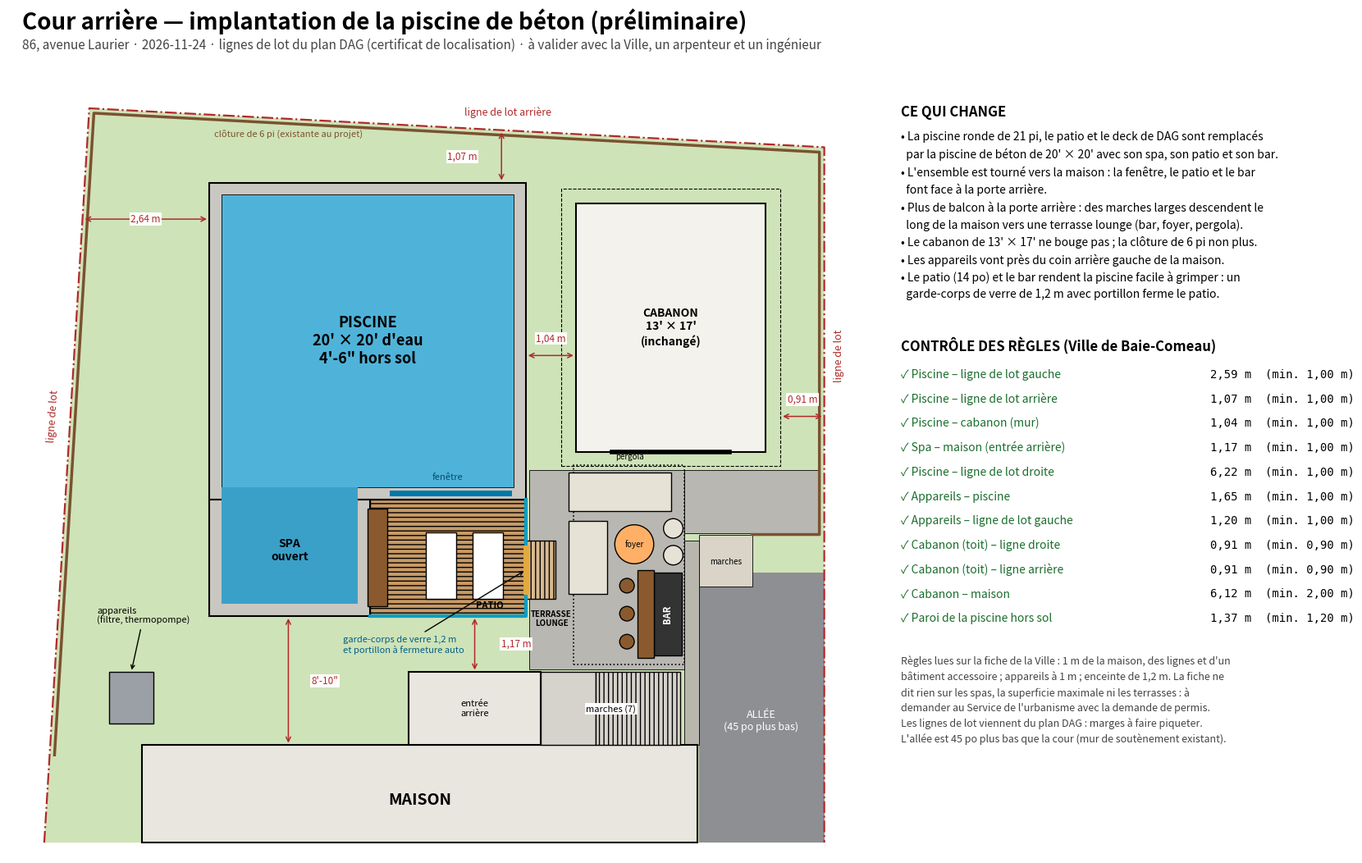

Recreate this plot in Python.
"""Implantation préliminaire de la piscine de béton (20' × 20', spa ouvert, patio et bar) dans la cour arrière du 86, avenue
Laurier. Repère de la maison (pouces) : x le long de la façade, y vers l'arrière (mur arrière à y = 380). Lignes de lot et
bâtiments : renovation/MAISON-18_deux_etages/exterieur.py (plan DAG sur le certificat de localisation). Sort cour_plan.png.
Règles (Ville de Baie-Comeau, fiche « Réglementation | Piscine hors terre », lue le 2026-11-24) : piscine à 1 m au moins du
bâtiment principal, des lignes de lot et d'un bâtiment accessoire ; appareils à 1 m au moins de la piscine et des lignes ;
enceinte de 1,2 m avec porte à fermeture et verrouillage automatiques ; remise à 90 cm des lignes et 2 m de la maison."""
import math
import matplotlib; matplotlib.use("Agg")
import matplotlib.pyplot as plt
from matplotlib.patches import Rectangle, Polygon

M1 = 39.37                                    # 1 m en pouces
X0, YF = 55, 486                              # coin avant gauche de l'ensemble (devant du spa et du patio, vers la maison)
SW, SD, PL, PW = 132, 96, 260, 260
YP = YF + SD                                  # mur avant de la piscine (celui de la fenêtre)
PISC = (X0, YP, X0 + PL, YP + PW); SPA = (X0, YF, X0 + SW, YP); PATIO = (X0 + SW, YF, X0 + PL, YP)
GAR = (356, 621, 512, 825); GAR_TOIT = (344, 609, 524, 837)
APP = (-27, 398, 9, 440)                      # dalle des appareils (filtre, thermopompe) 3' × 3'-6"
LG = lambda y: -75.5 + (32.1 / 523.3) * (y - 380)            # ligne de lot gauche (oblique)
RA, RB = (560.0, 871.0), (-43.0, 903.0)                        # ligne arrière
def d_arr(x, y):
    (ax, ay), (bx, by) = RA, RB; L = math.hypot(bx - ax, by - ay); return abs((bx - ax) * (ay - y) - (ax - x) * (by - ay)) / L
def d_gau(x, y):
    k = 32.1 / 523.3; return (x - LG(y)) / math.sqrt(1 + k * k)
m = lambda po: f"{po * 0.0254:.2f} m".replace(".", ",")
pp = lambda v: f"{int(round(v) // 12)}'-{int(round(v) % 12)}\""
CONTROLES = [
    ("Piscine – ligne de lot gauche", d_gau(PISC[0], PISC[3]), M1), ("Piscine – ligne de lot arrière", d_arr(PISC[2], PISC[3]), M1),
    ("Piscine – cabanon (mur)", GAR[0] - PISC[2], M1), ("Spa – maison (entrée arrière)", YF - 440, M1), ("Piscine – ligne de lot droite", 560 - PISC[2], M1),
    ("Appareils – piscine", math.hypot(SPA[0] - APP[2], SPA[1] - APP[3]), M1), ("Appareils – ligne de lot gauche", d_gau(APP[0], APP[1]), M1),
    ("Cabanon (toit) – ligne droite", 560 - GAR_TOIT[2], 35.43), ("Cabanon (toit) – ligne arrière", d_arr(GAR_TOIT[2], GAR_TOIT[3]), 35.43),
    ("Cabanon – maison", GAR[1] - 380, 78.74), ("Paroi de la piscine hors sol", 54, 47.24),
]
if __name__ == "__main__":
    fig = plt.figure(figsize=(17, 11), facecolor="white")
    fig.suptitle("Cour arrière — implantation de la piscine de béton (préliminaire)", fontsize=20, fontweight="bold", x=0.03, ha="left")
    fig.text(0.03, 0.935, "86, avenue Laurier · 2026-11-24 · lignes de lot du plan DAG (certificat de localisation) · à valider avec la Ville, un arpenteur et un ingénieur", fontsize=11, color="#444")
    a = fig.add_axes([0.02, 0.03, 0.62, 0.88]); a.set_aspect("equal"); a.axis("off")
    a.add_patch(Polygon([(LG(300), 300), (LG(903), 903), RA, (560, 300)], fc="#cfe3b8", ec="none"))
    a.add_patch(Rectangle((457, 300), 103, 222, fc="#8d8f92", ec="none")); a.text(508, 400, "ALLÉE\n(45 po plus bas)", ha="center", va="center", color="white", fontsize=9)
    a.add_patch(Rectangle((445, 380), 12, 168, fc="#b9b6ae", ec="k", lw=.6)); a.add_patch(Rectangle((457, 510), 44, 43, fc="#d9d4c7", ec="k", lw=.6)); a.text(479, 531, "marches", ha="center", va="center", fontsize=7)
    a.add_patch(Rectangle((0, 300), 456, 80, fc="#e9e6df", ec="k", lw=1.5)); a.text(228, 335, "MAISON", ha="center", va="center", fontsize=14, fontweight="bold")
    a.add_patch(Rectangle((219, 380), 108, 60, fc="#e9e6df", ec="k", lw=1.5)); a.text(273, 410, "entrée\narrière", ha="center", va="center", fontsize=8)
    a.add_patch(Rectangle((318, 442), 127, 164, fc="#b9b7b2", ec="k", lw=.6)); a.add_patch(Rectangle((445, 554), 111, 52, fc="#b9b7b2", ec="k", lw=.6))
    a.add_patch(Rectangle((327, 380), 45, 60, fc="#d6d3cc", ec="k")); a.add_patch(Rectangle((372, 380), 70, 60, fc="#d6d3cc", ec="k", hatch="|||")); a.text(385, 410, "marches (7)", ha="center", va="center", fontsize=8, bbox=dict(fc="white", ec="none", pad=1))
    a.add_patch(Rectangle((354, 446), 91, 164, fc="none", ec="k", ls=":", lw=1.2)); a.text(400, 615, "pergola", ha="center", fontsize=7)
    a.add_patch(Rectangle((420, 454), 23, 68, fc="#333", ec="k")); a.add_patch(Rectangle((407, 452), 13, 72, fc="#8a5a2e", ec="k")); a.text(431, 488, "BAR", rotation=90, color="white", ha="center", va="center", fontsize=8, fontweight="bold")
    for yy in (465, 488, 511): a.add_patch(plt.Circle((398, yy), 6, fc="#8a5a2e", ec="k"))
    a.add_patch(Rectangle((350, 572), 84, 32, fc="#e7e2d6", ec="k")); a.add_patch(Rectangle((350, 504), 32, 60, fc="#e7e2d6", ec="k")); a.add_patch(plt.Circle((404, 545), 16, fc="#ffb066", ec="k")); a.text(404, 545, "foyer", ha="center", va="center", fontsize=7)
    for yy in (536, 558): a.add_patch(plt.Circle((436, yy), 8, fc="#e7e2d6", ec="k"))
    a.text(336, 478, "TERRASSE\nLOUNGE", fontsize=7, fontweight="bold", ha="center")
    a.plot([LG(300), LG(903), RA[0], 560], [300, 903, RA[1], 300], color="#b02a2a", lw=1.6, ls="-."); a.text(300, 897, "ligne de lot arrière", color="#b02a2a", fontsize=9, ha="center")
    a.text(LG(650) - 8, 650, "ligne de lot", color="#b02a2a", fontsize=9, rotation=86, ha="right", va="center"); a.text(568, 700, "ligne de lot", color="#b02a2a", fontsize=9, rotation=90, va="center")
    a.plot([LG(372) + 4, LG(899) + 4, 556, 556, 501], [372, 899, 867, 553, 553], color="#7a5230", lw=2.5); a.text(120, 880, "clôture de 6 pi (existante au projet)", color="#7a5230", fontsize=8, ha="center")
    # cabanon
    a.add_patch(Rectangle(GAR_TOIT[:2], GAR_TOIT[2] - GAR_TOIT[0], GAR_TOIT[3] - GAR_TOIT[1], fc="none", ec="k", ls="--", lw=.8))
    a.add_patch(Rectangle(GAR[:2], GAR[2] - GAR[0], GAR[3] - GAR[1], fc="#f4f2ec", ec="k", lw=1.5)); a.text(434, 723, "CABANON\n13' × 17'\n(inchangé)", ha="center", va="center", fontsize=10, fontweight="bold")
    a.plot([386, 482], [621, 621], color="k", lw=4)
    # piscine, spa, patio
    BET, EAU, SPAC, BOIS = "#c9c7c2", "#4fb3d9", "#3aa0c8", "#c79a66"
    for (x0, y0, x1, y1), c in ((PISC, EAU), (SPA, SPAC)):
        a.add_patch(Rectangle((x0, y0), x1 - x0, y1 - y0, fc=BET, ec="k", lw=1.5))
    a.add_patch(Rectangle((PISC[0] + 10, PISC[1] + 10), PL - 20, PW - 20, fc=EAU, ec="k", lw=.6)); a.add_patch(Rectangle((SPA[0] + 10, SPA[1] + 10), SW - 20, SD, fc=SPAC, ec="none"))
    a.add_patch(Rectangle(PATIO[:2], PATIO[2] - PATIO[0], SD, fc=BOIS, ec="k", hatch="---"))
    a.add_patch(Rectangle((PATIO[0] - 2, YF + 8), 16, SD - 16, fc="#8a5a2e", ec="k")); a.plot([X0 + 150, X0 + 246], [YP + 5, YP + 5], color="#0077aa", lw=5)
    for xx in (X0 + 178, X0 + 216): a.add_patch(Rectangle((xx, YF + 14), 25, 55, fc="white", ec="k"))
    a.text(X0 + PL / 2, YP + PW / 2, "PISCINE\n20' × 20' d'eau\n4'-6\" hors sol", ha="center", va="center", fontsize=13, fontweight="bold"); a.text(X0 + SW / 2, YF + SD / 2 + 6, "SPA\nouvert", ha="center", va="center", fontsize=10, fontweight="bold")
    a.text(X0 + 196, YP + 16, "fenêtre", ha="center", fontsize=8, color="#004d6e"); a.text(X0 + PL - 30, YF + 4, "PATIO", fontsize=8, fontweight="bold", ha="center", va="bottom")
    # enceinte du patio : garde-corps de verre de 1,2 m et portillon
    a.plot([PATIO[0], PATIO[2], PATIO[2]], [YF, YF, YP], color="#00a0c8", lw=3); a.plot([PATIO[2], PATIO[2]], [YF + 20, YF + 56], color="#e2a93f", lw=5)
    a.annotate("garde-corps de verre 1,2 m\net portillon à fermeture auto", (PATIO[2], YF + 38), (PATIO[2] - 150, YF - 30), fontsize=8, arrowprops=dict(arrowstyle="->"), color="#005f88")
    a.add_patch(Rectangle((PATIO[2], YF + 14), 24, 48, fc="#d8b98f", ec="k", hatch="|||")); 
    a.add_patch(Rectangle(APP[:2], APP[2] - APP[0], APP[3] - APP[1], fc="#9aa0a6", ec="k")); a.annotate("appareils\n(filtre, thermopompe)", (APP[0] + 18, APP[3]), (APP[0] - 10, APP[3] + 40), fontsize=8, arrowprops=dict(arrowstyle="->"))
    def cote(x0, y0, x1, y1, t, dx=0, dy=0):
        a.annotate("", (x0, y0), (x1, y1), arrowprops=dict(arrowstyle="<->", lw=1.1, color="#b02a2a"))
        a.text((x0 + x1) / 2 + dx, (y0 + y1) / 2 + dy, t, ha="center", va="center", fontsize=8.5, color="#b02a2a", bbox=dict(fc="white", ec="none", pad=1))
    yb = PISC[3] - 30; cote(LG(yb), yb, PISC[0], yb, m(d_gau(PISC[0], yb))); cote(PISC[2] - 20, PISC[3], PISC[2] - 20, PISC[3] + d_arr(PISC[2] - 20, PISC[3]), m(d_arr(PISC[2], PISC[3])), dx=-32)
    cote(PISC[2], 700, GAR[0], 700, m(GAR[0] - PISC[2]), dy=14); cote(273, 440, 273, YF, m(YF - 440), dx=34); cote(120, 380, 120, YF, pp(YF - 380), dx=30)
    cote(GAR_TOIT[2], 650, 560, 650, m(560 - GAR_TOIT[2]), dy=14)
    a.set_xlim(-110, 600); a.set_ylim(290, 925)
    fig.text(0.66, 0.86, "CE QUI CHANGE", fontweight="bold", fontsize=12)
    fig.text(0.66, 0.845, "\n".join([
        "• La piscine ronde de 21 pi, le patio et le deck de DAG sont remplacés",
        "  par la piscine de béton de 20' × 20' avec son spa, son patio et son bar.",
        "• L'ensemble est tourné vers la maison : la fenêtre, le patio et le bar",
        "  font face à la porte arrière.",
        "• Plus de balcon à la porte arrière : des marches larges descendent le",
        "  long de la maison vers une terrasse lounge (bar, foyer, pergola).",
        "• Le cabanon de 13' × 17' ne bouge pas ; la clôture de 6 pi non plus.",
        "• Les appareils vont près du coin arrière gauche de la maison.",
        "• Le patio (14 po) et le bar rendent la piscine facile à grimper : un",
        "  garde-corps de verre de 1,2 m avec portillon ferme le patio."]), fontsize=10, va="top", linespacing=1.5)
    fig.text(0.66, 0.60, "CONTRÔLE DES RÈGLES (Ville de Baie-Comeau)", fontweight="bold", fontsize=12)
    y = 0.57
    for nom, v, mini in CONTROLES:
        ok = v >= mini - 0.01
        fig.text(0.66, y, ("✓ " if ok else "✗ ") + nom, fontsize=10, color="#1b6e2d" if ok else "#b02a2a"); fig.text(0.985, y, f"{m(v)}  (min. {m(mini)})", fontsize=10, ha="right", family="DejaVu Sans Mono"); y -= 0.027
    fig.text(0.66, y - 0.01, "\n".join([
        "Règles lues sur la fiche de la Ville : 1 m de la maison, des lignes et d'un",
        "bâtiment accessoire ; appareils à 1 m ; enceinte de 1,2 m. La fiche ne",
        "dit rien sur les spas, la superficie maximale ni les terrasses : à",
        "demander au Service de l'urbanisme avec la demande de permis.",
        "Les lignes de lot viennent du plan DAG : marges à faire piqueter.",
        "L'allée est 45 po plus bas que la cour (mur de soutènement existant)."]), fontsize=9, va="top", color="#444", linespacing=1.5)
    fig.savefig("cour_plan.png", dpi=110)
    for c in CONTROLES: print(("OK " if c[1] >= c[2] - .01 else "NON"), c[0], round(c[1], 1), ">=", round(c[2], 1))
